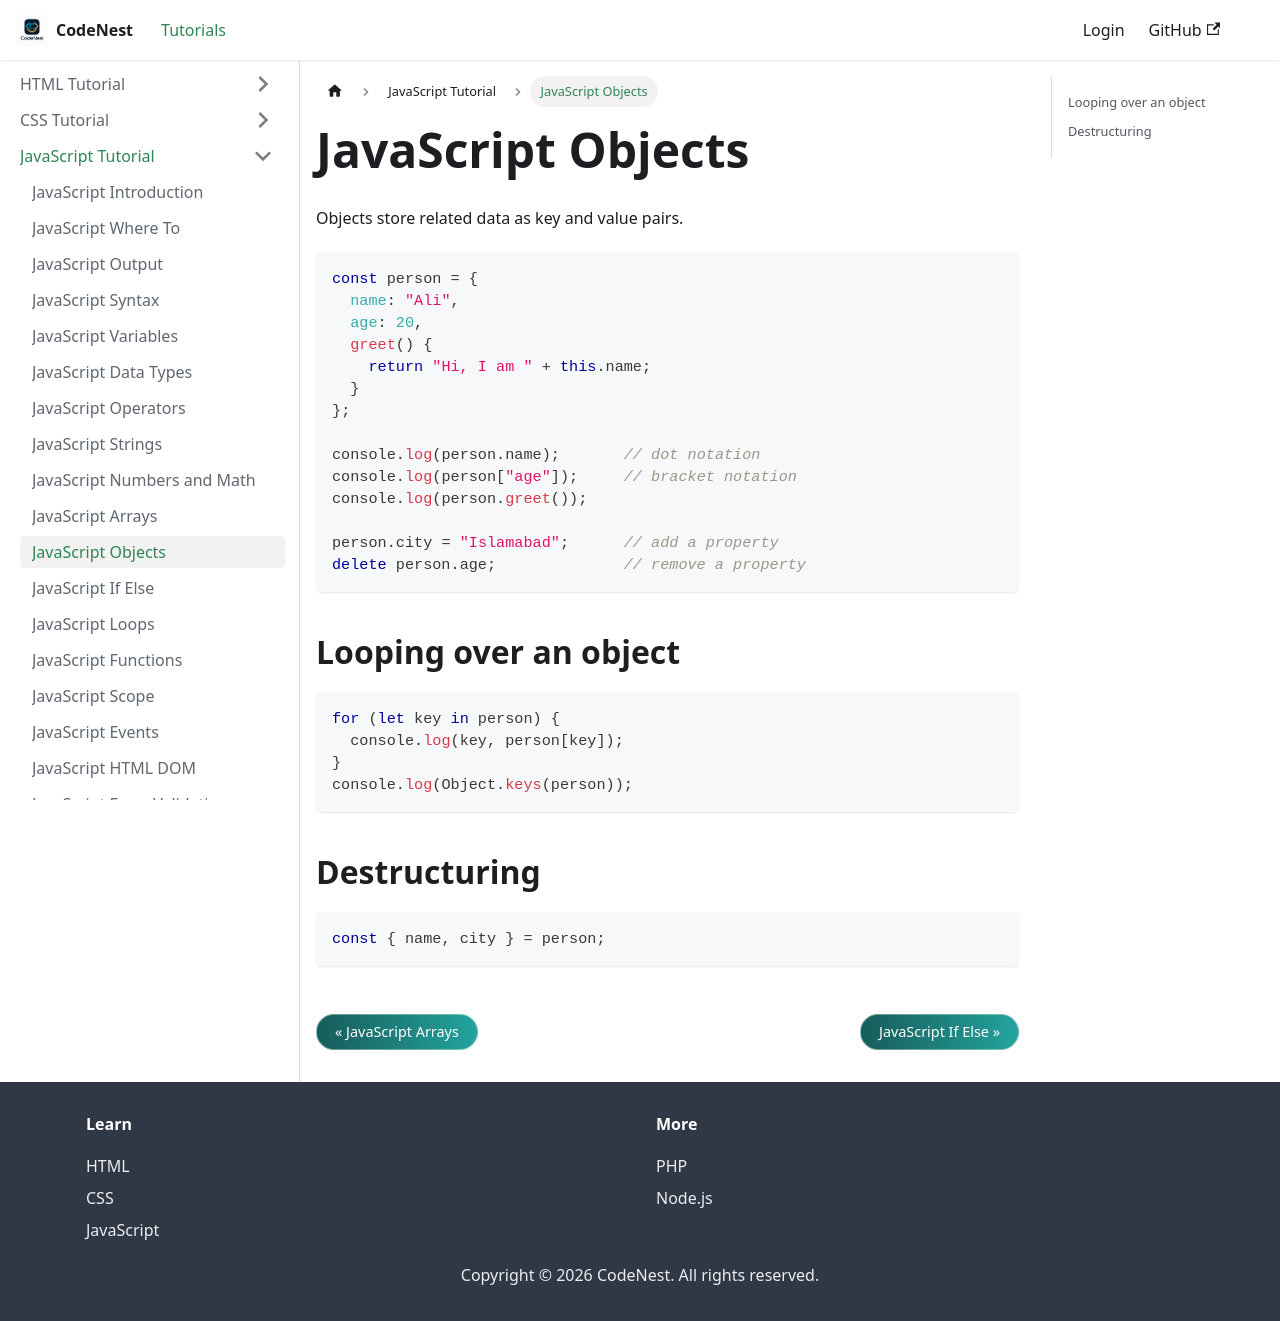

repository: adnankhan112/codenest · page: docs/javascript/objects.html · generator: docusaurus

---
title: JavaScript Objects
sidebar_position: 11
---

# JavaScript Objects

Objects store related data as key and value pairs.

```javascript
const person = {
  name: "Ali",
  age: 20,
  greet() {
    return "Hi, I am " + this.name;
  }
};

console.log(person.name);       // dot notation
console.log(person["age"]);     // bracket notation
console.log(person.greet());

person.city = "Islamabad";      // add a property
delete person.age;              // remove a property
```

## Looping over an object

```javascript
for (let key in person) {
  console.log(key, person[key]);
}
console.log(Object.keys(person));
```

## Destructuring

```javascript
const { name, city } = person;
```
